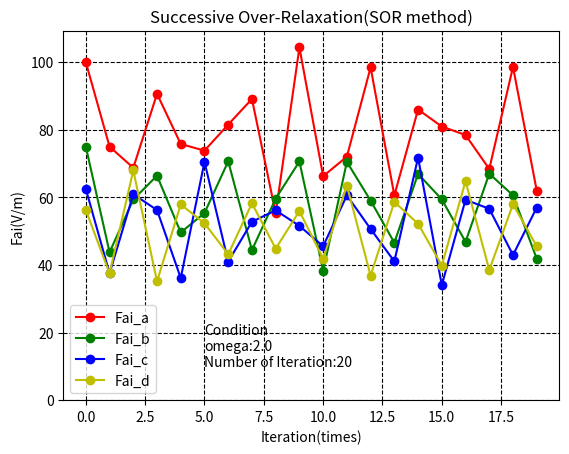

The script that saved this image:
import numpy as np
import matplotlib.pyplot as plt

Debug = 0

omega = 2.0    #Acceleration factor 
Fai_e = 50.0    #Default Field Value

Num_Of_Iter = 20    #Number of Iteration

Fai_upper = 100.0   #Upper Field Value
Fai_lower = 0.0     #Lower Field Value

Fai_a = 0           #Definition of Elements
Fai_b = 1
Fai_c = 2
Fai_d = 3

x = np.arange(0,Num_Of_Iter)            #Arrange from 0 to Number of Iteration on array
y = np.array([[Fai_e]*Num_Of_Iter]*4)   #Declare four arrays for Fai
# Fai_a = [0,1,2,3,....,Iteratioin]
# Fai_b = [0,1,2,3,....,Iteratioin]
# fai_c = [0,1,2,3,....,Iteratioin]
# fai_d = [0,1,2,3,....,Iteratioin]

for n in x-1:
    y[Fai_a][n+1] = y[Fai_a][n] + omega *((Fai_upper+y[Fai_b][n])/2.0-y[Fai_a][n])
    y[Fai_b][n+1] = y[Fai_b][n] + omega *((y[Fai_a][n+1]+y[Fai_c][n]+Fai_upper+Fai_lower)/4.0-y[Fai_b][n])
    y[Fai_c][n+1] = y[Fai_c][n] + omega *((y[Fai_b][n+1]+y[Fai_d][n]+Fai_upper+Fai_lower)/4.0-y[Fai_c][n])
    y[Fai_d][n+1] = y[Fai_d][n] + omega *((y[Fai_c][n+1]+Fai_e+Fai_upper+Fai_lower)/4.0-y[Fai_d][n])

if Debug == 1:
    print(y)

plt.ylim(-np.max(y) if (np.min(y)<0) else 0,np.max(y)+5)

plt.plot(x,y[Fai_a],'o-',color='r',label='Fai_a')
plt.plot(x,y[Fai_b],'o-',color='g',label='Fai_b')
plt.plot(x,y[Fai_c],'o-',color='b',label='Fai_c')
plt.plot(x,y[Fai_d],'o-',color='y',label='Fai_d')

plt.legend(loc="best")

plt.title("Successive Over-Relaxation(SOR method)")

plt.xlabel('Iteration(times)')

plt.ylabel('Fai(V/m)')

plt.grid(which='major',color='black',linestyle='--')
plt.grid(which='minor',color='black',linestyle='--')

message = "\
Condition\n\
omega:{0}\n\
Number of Iteration:{1}\
".format(str(omega),Num_Of_Iter)

plt.text(5.0,10,message)

plt.show()